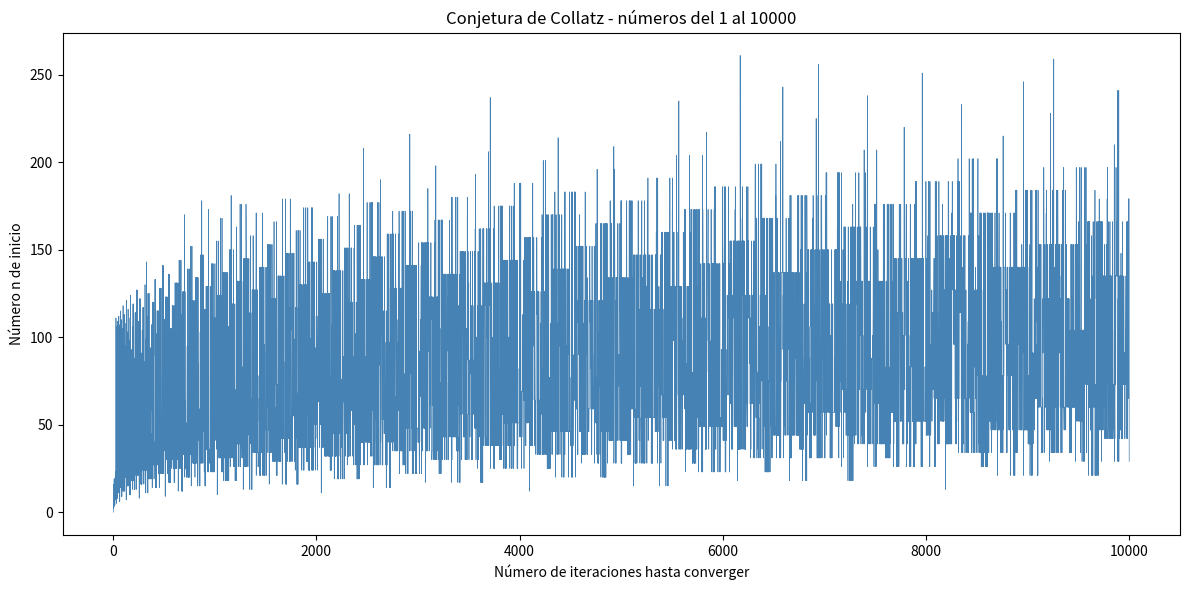

This chart was generated by the following Python code: (Note: this script raises an exception after producing the figure.)
import matplotlib.pyplot as plt

def collatz_iteraciones(n):
    iteraciones = 0
    while n != 1:
        if n % 2 == 0:
            n = n // 2
        else:
            n = 3 * n + 1
        iteraciones += 1
    return iteraciones

numeros = list(range(1, 10001))
iteraciones = [collatz_iteraciones(n) for n in numeros]

plt.figure(figsize=(12, 6))
plt.plot(numeros, iteraciones, linewidth=0.5, color="steelblue")
plt.xlabel("Número de iteraciones hasta converger")
plt.ylabel("Número n de inicio")
plt.title("Conjetura de Collatz - números del 1 al 10000")
plt.tight_layout()
plt.savefig("src/collatz/collatz.png")
plt.show()
